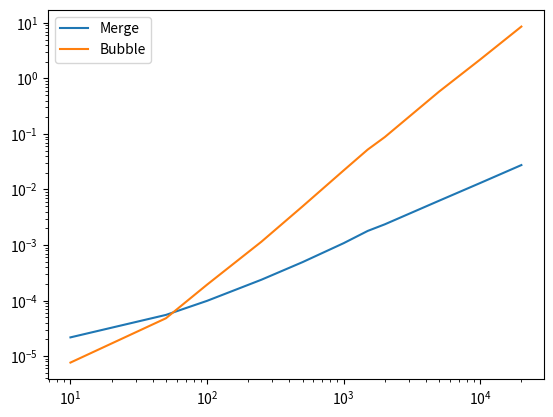

Here is the Python script that generated this plot:
def mergeSort(list_input: list[int]) -> list[int]:
    """
    
    """
    if len(list_input) == 1:
        
        return list_input
    
    mid_point: int = len(list_input) // 2
    
    left_list: list[int] = mergeSort(list_input=list_input[:mid_point])
    right_list: list[int] = mergeSort(list_input=list_input[mid_point:])
    result: list[int] = merge(left_list, right_list)
    
    return result

def merge(list_1: list[int], list_2: list[int]) -> list[int]:
    
    i, j = 0, 0
    
    result: list[int] = [None for _ in range(len(list_1 + list_2))]
    
    for k in range(len(result)):
        
        if list_1[i] > list_2[j]:
            
            result[k] = list_2[j]
            j += 1
            
            if j == len(list_2):
                
                return result[:k+1] + list_1[i:]
            
        else:
            
            result[k] = list_1[i]
            i += 1
            
            if i == len(list_1):
                
                
                return result[:k+1] + list_2[j:]


def bubble_sort_v2(x: list[int]):
    # Ω(n) -> caso migliore quando la lista è già ordinata
    # O(n^2) -> caso peggiore
    ho_fatto_swap: bool = True
    for i in range(len(x)):
        for j in range(len(x) - i - 1):
            if x[j] > x[j+1]:
                # swap(x[j], x[j+1])
                ho_fatto_swap = False
                temp: int = x[j]
                x[j] = x[j+1]
                x[j+1] = temp
        if ho_fatto_swap:
            break

if __name__ == "__main__":
    
    import random
    import time
    import matplotlib.pyplot as plt
    
    merge_sort_times: list[float] = []
    bubble_sort_times: list[float] = []
    cases = [10, 50, 100, 250, 500, 1000, 1500, 2000, 5000, 10000, 20000]
    for n in cases:
        
        list_input: list[int] = [random.randint(0, 100000) for _ in range(n)]
        
        start = time.time()    
        result: list[int] = mergeSort(list_input=list_input)
        end = time.time()
        
        merge_sort_times.append(end-start)
            
        start = time.time()
        result: list[int] = bubble_sort_v2(x=list_input)
        end = time.time()
        
        bubble_sort_times.append(end-start)
        
    print(f"MERGE: {merge_sort_times}\nBUBBLE: {bubble_sort_times}")
    plt.plot(cases, merge_sort_times, label="Merge")
    plt.plot(cases, bubble_sort_times, label="Bubble")
    plt.xscale("log")
    plt.legend()
    plt.yscale("log")
    plt.show()
# class Esempio:
    
#     def __init__(self, name) -> None:
        
#         self.__name = self.__checkName(name)
#         self.__attr_1 = None
#         self._attr_1 = None
#         self.attr_1 = None
        
        
#     def __checkName(self, name: str):
        
#         #
        
        
#         return name.capitalize()      
        
#     def setName(self, name: str):
                
#         self.attr_1 = self.__checkName(name)
        


# es = Esempio()

# es.attr_1 = "fLAvIo"

# "Flavio"



# # reader = open("files/esempio.txt")
# # print(reader)

# # reader.close()

# # with open(f"files/esempio.txt") as f:
    
# #     print()


# # reader = open("files/esempio.txt")
    
# # try:
    
# #     reader.readline()
# #     print("Sono nella try")
# #     raise Exception("Eccezione!")
    
# # except Exception:
    
# #     print("Sono nella except")
    
# # finally:
    
# #     print(reader)

# #     reader.close()    
        
# #     print("sono nella finally")
    
 
# with open("files/esempio.txt", "a") as reader:
#     l = [f"Ciao sono Flavio\n", f"Ciao sono Maria\n", f"Ciao sono Luca\n"]
#     reader.writelines(l)
    
 
    
# # with open("files/esempio.txt") as reader:
    
# #     line = reader.readline()
# #     line_counter = 0
# #     while line != '':
        
# #         print(f"{line} - number: {line_counter}")
# #         line = reader.readline()
# #         line_counter += 1
    
    
    
# class VotoTroppoBassoError(Exception):
    
#     # def __init__(self, *args: object) -> None:
#     #     super().__init__(*args)
#     pass


# class VotoBruttissimo(VotoTroppoBassoError):
    
#     pass
  
    
# # class ContextManager:
    
# #     def __enter__(self):
        
# #         print("Ciao sono nell'enter")
        
# #         return self
    
# #     def __exit__(self, exc_type, exc_value, traceback):
        
# #         if exc_type is not None:
            
# #             print("Eccezione")
            
# #         return False
        

# try:
    
#     print("Sono nel try")
#     raise VotoTroppoBassoError("Prova")
            
# except ZeroDivisionError as e:
        
#     print("Sono nel ZeroDiv")
    
# except ValueError as e:
    
#     print("Sono nel ValueError")

# except ImportError as e:
    
#     print(f"Warning: {e}")
    
# except VotoTroppoBassoError as e:
    
#     print(f"Warning: {e}")
    
# else:
    
#     print("Sono nell'else")
          
# finally:
    
#     print("Sono nel finally")
    
    
# import time
# from contextlib import contextmanager

# @contextmanager
# def timer():
    
#     start = time.time()
#     print("__enter__")
    
#     yield "Ciao"
    
#     print("__exit__")
#     end = time.time()
#     elapsed_time = end -start
    
#     print(f"time elapsed: {elapsed_time}")
    
    
# if __name__ == "__main__":
    
    
#     with timer() as t:
#         print(t)
#         print("with")
#         time.sleep(1)
        


    
